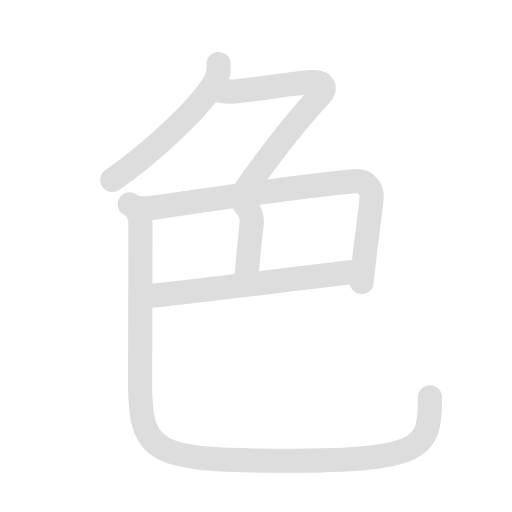
t = 0.00 s
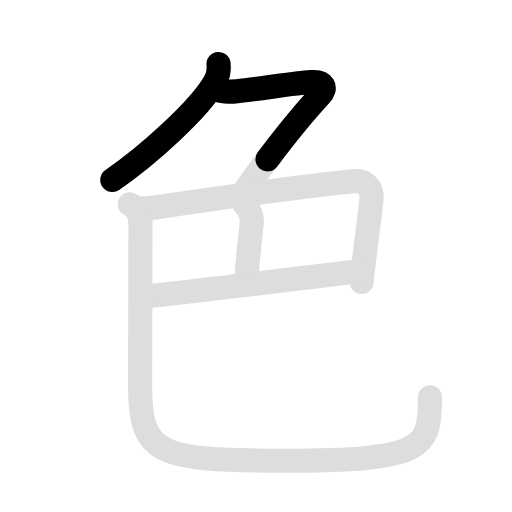
t = 1.50 s
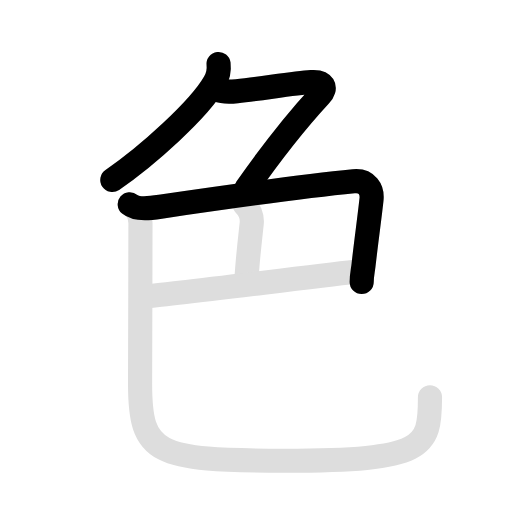
t = 3.10 s
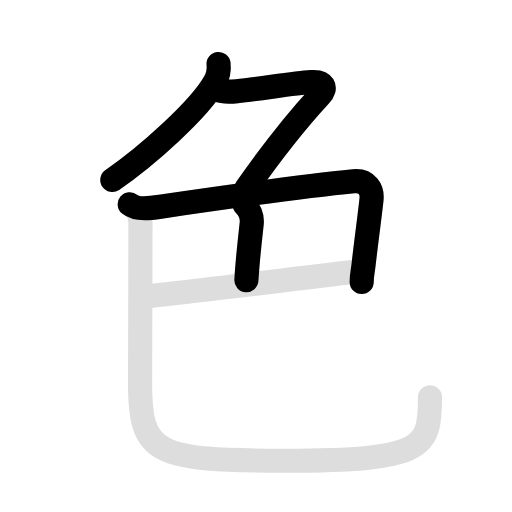
t = 4.80 s
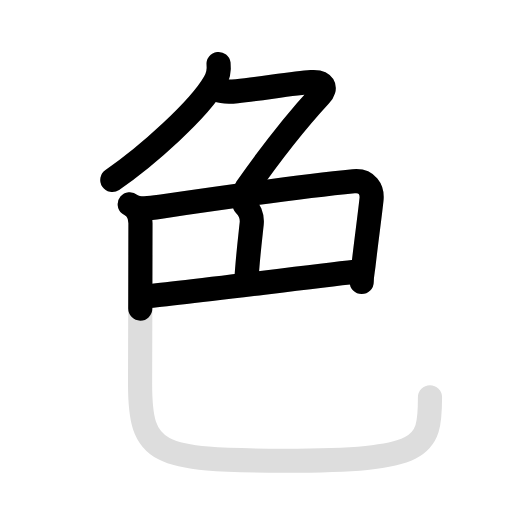
t = 6.15 s
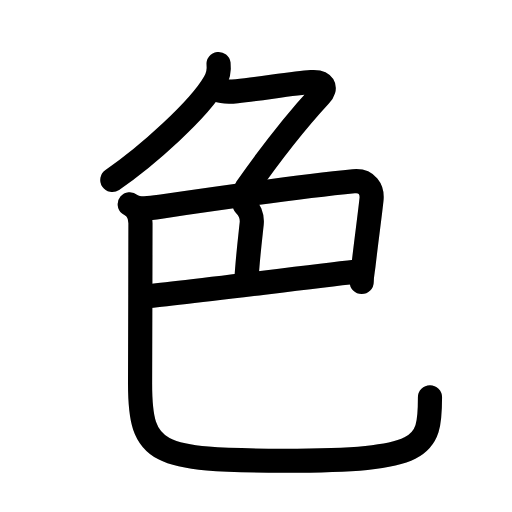
t = 7.70 s

The animated SVG that drew these frames (rendered in a browser with its animation timeline set to each time). Animation: 12 SMIL elements (animate=7,set=5); one cycle of 7.70 s, repeats indefinitely.

<svg id="kvg-08272" class="kanjivg" viewBox="0 0 106 106" width="106" height="106" xmlns="http://www.w3.org/2000/svg" xmlns:xlink="http://www.w3.org/1999/xlink" xml:space="preserve" version="1.1" baseProfile="full"><defs><style type="text/css">path.black{fill:none;stroke:black;stroke-width:5;stroke-linecap:round;stroke-linejoin:round;}path.grey{fill:none;stroke:#ddd;stroke-width:5;stroke-linecap:round;stroke-linejoin:round;}path.stroke{fill:none;stroke:black;stroke-width:5;stroke-linecap:round;stroke-linejoin:round;}text{font-size:16px;font-family:Segoe UI Symbol,Cambria Math,DejaVu Sans,Symbola,Quivira,STIX,Code2000;-webkit-touch-callout:none;cursor:pointer;-webkit-user-select:none;-khtml-user-select:none;-moz-user-select:none;-ms-user-select:none;user-select: none;}text:hover{color:#777;}#reset{font-weight:bold;}</style><marker id="markerStart" markerWidth="8" markerHeight="8" style="overflow:visible;"><circle cx="0" cy="0" r="1.5" style="stroke:none;fill:red;fill-opacity:0.5;"/></marker><marker id="markerEnd" style="overflow:visible;"><circle cx="0" cy="0" r="0.8" style="stroke:none;fill:blue;fill-opacity:0.5;"><animate attributeName="opacity" from="1" to="0" dur="3s" repeatCount="indefinite" /></circle></marker></defs><path d="M45.25,13.25c0.17,1.43-0.1,2.57-0.83,3.84c-3.13,5.47-13.88,15.19-21.17,20.16" class="grey" /><path d="M45,18.63c1,0.37,2.33,0.44,4.03,0.25c5.6-0.63,11.85-1.63,15.41-1.89c2.57-0.19,3.31,1.14,1.81,2.76C61.69,24.69,55.75,32.25,51,39" class="grey" /><path d="M26.86,42.28c1.64,1.35,5.23,0.67,6.68,0.46c14.93-2.18,31.33-4.39,39.68-5.21c2.79-0.27,3.92,1.73,3.69,3.81c-0.4,3.68-1.02,8.04-1.65,13.54c-0.12,1.09-0.38,2.12-0.38,3.5" class="grey" /><path d="M50.66,42.39c0.91,0.91,1.62,2.37,1.45,3.91c-0.6,5.45-0.85,7.45-1.1,11.7" class="grey" /><path d="M30.1,61.37c4.1-0.3,32.05-3.82,43.4-5.11" class="grey" /><path d="M28.11,43.28c0.64,0.72,0.97,1.42,0.97,2.95c0,9.03-0.08,27.91-0.08,33.28c0,14.5,3.25,15.87,29.84,15.87c29.16,0,30.18-2.62,30.18-13.12" class="grey" /><path d="M45.25,13.25c0.17,1.43-0.1,2.57-0.83,3.84c-3.13,5.47-13.88,15.19-21.17,20.16" class="stroke" stroke-dasharray="150"><animate attributeName="stroke-dashoffset" from="150" to="0" dur="1.8s" begin="0.0s" fill="freeze" /></path><path d="M45,18.63c1,0.37,2.33,0.44,4.03,0.25c5.6-0.63,11.85-1.63,15.41-1.89c2.57-0.19,3.31,1.14,1.81,2.76C61.69,24.69,55.75,32.25,51,39" class="stroke" stroke-dasharray="150"><set attributeName="opacity" to="0" dur="1.0s" /><animate attributeName="stroke-dashoffset" from="150" to="0" dur="1.8s" begin="1.0s" fill="freeze" /></path><path d="M26.86,42.28c1.64,1.35,5.23,0.67,6.68,0.46c14.93-2.18,31.33-4.39,39.68-5.21c2.79-0.27,3.92,1.73,3.69,3.81c-0.4,3.68-1.02,8.04-1.65,13.54c-0.12,1.09-0.38,2.12-0.38,3.5" class="stroke" stroke-dasharray="150"><set attributeName="opacity" to="0" dur="2.2s" /><animate attributeName="stroke-dashoffset" from="150" to="0" dur="1.8s" begin="2.2s" fill="freeze" /></path><path d="M50.66,42.39c0.91,0.91,1.62,2.37,1.45,3.91c-0.6,5.45-0.85,7.45-1.1,11.7" class="stroke" stroke-dasharray="150"><set attributeName="opacity" to="0" dur="3.9000000000000004s" /><animate attributeName="stroke-dashoffset" from="150" to="0" dur="1.8s" begin="3.9000000000000004s" fill="freeze" /></path><path d="M30.1,61.37c4.1-0.3,32.05-3.82,43.4-5.11" class="stroke" stroke-dasharray="150"><set attributeName="opacity" to="0" dur="4.800000000000001s" /><animate attributeName="stroke-dashoffset" from="150" to="0" dur="1.8s" begin="4.800000000000001s" fill="freeze" /></path><path d="M28.11,43.28c0.64,0.72,0.97,1.42,0.97,2.95c0,9.03-0.08,27.91-0.08,33.28c0,14.5,3.25,15.87,29.84,15.87c29.16,0,30.18-2.62,30.18-13.12" class="stroke" stroke-dasharray="150"><set attributeName="opacity" to="0" dur="5.9s" /><animate attributeName="stroke-dashoffset" from="150" to="0" dur="1.8s" begin="5.9s" fill="freeze" /></path></svg>
